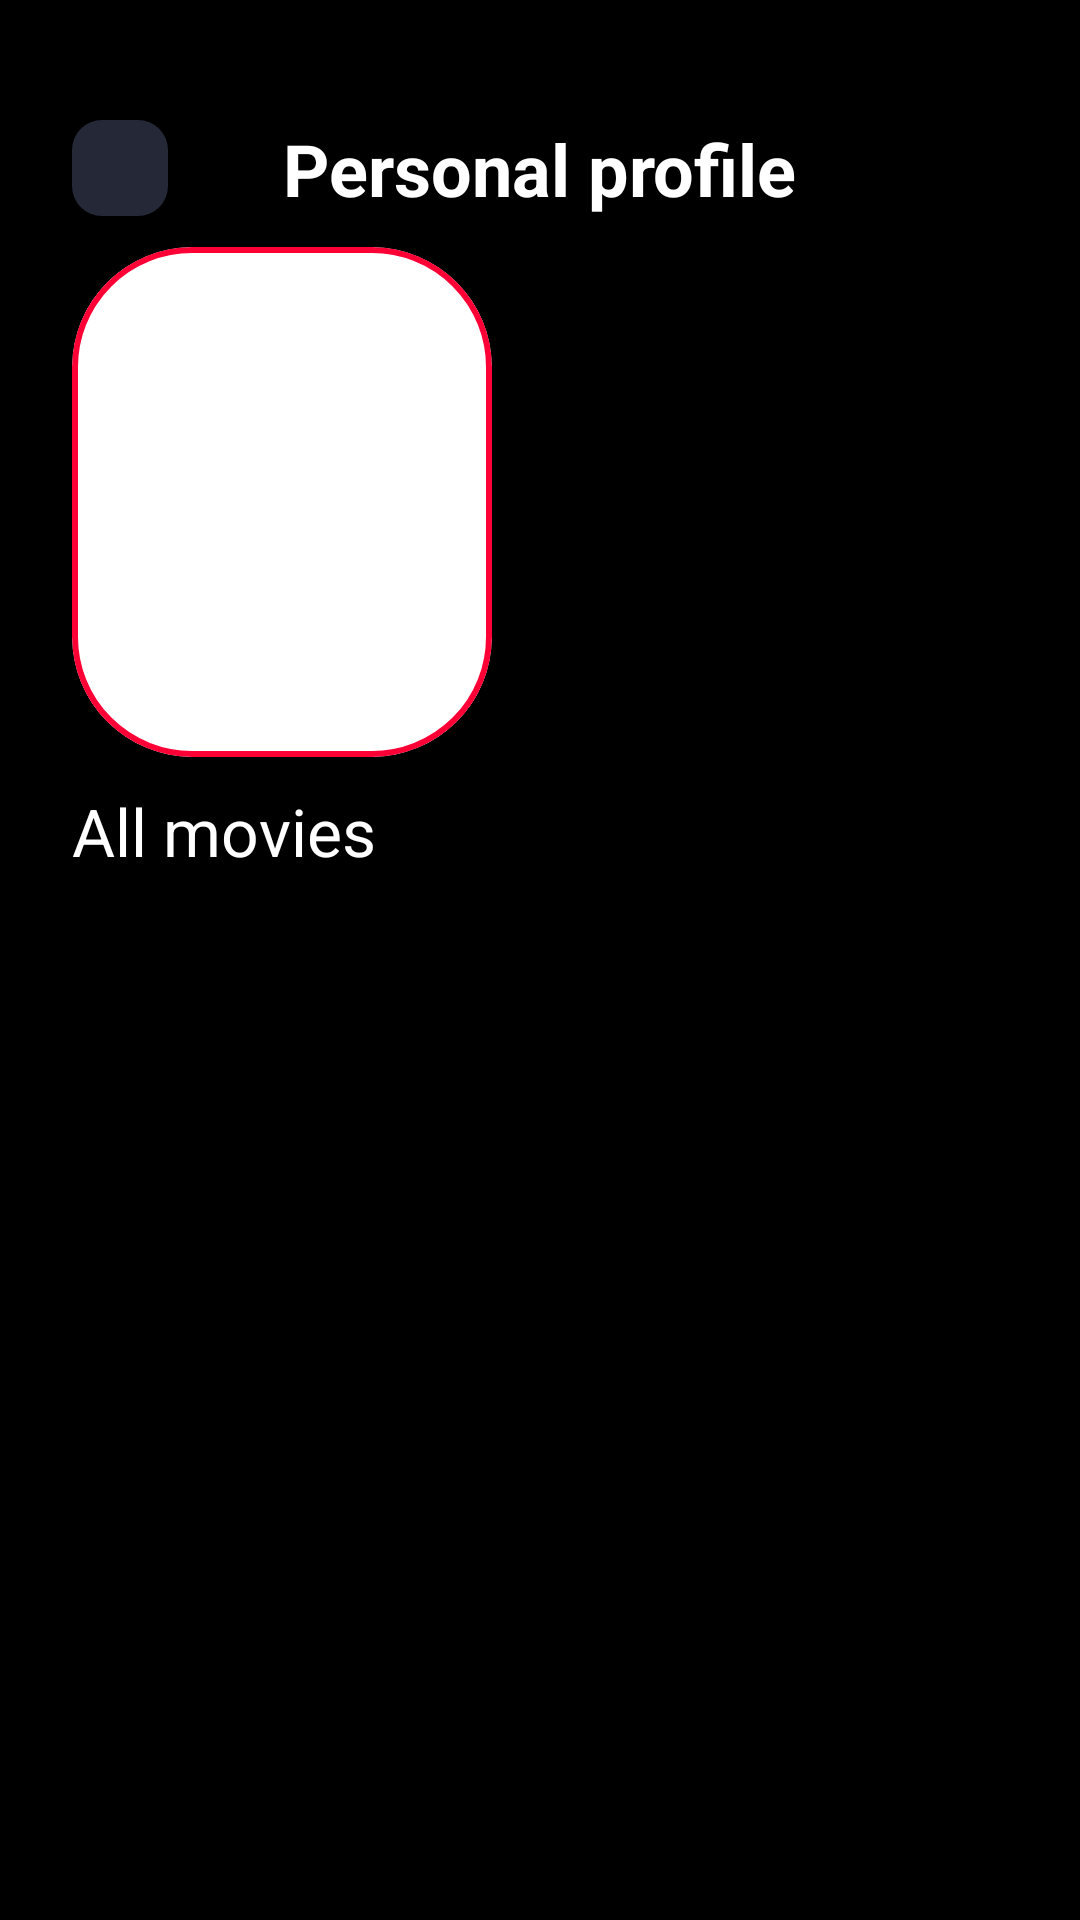

Here is an Android app screen rendered from its layout file. Give the layout XML and the strings, colors and styles it references.
<!-- AndroidManifest.xml: application theme Theme.MovieFind -->
<!-- res/layout/fragment_cast.xml -->
<androidx.core.widget.NestedScrollView xmlns:android="http://schemas.android.com/apk/res/android"
    xmlns:app="http://schemas.android.com/apk/res-auto"
    xmlns:tools="http://schemas.android.com/tools"
    android:layout_width="match_parent"
    android:layout_height="match_parent"
    android:background="@color/black"
    tools:context=".ui.screens.main.movie.DetailsMovieFragment">

    <androidx.constraintlayout.widget.ConstraintLayout
        android:layout_width="match_parent"
        android:layout_height="wrap_content">

        <androidx.constraintlayout.widget.ConstraintLayout
            android:id="@+id/constraintLayout"
            android:layout_width="match_parent"
            android:layout_height="match_parent"
            android:layout_marginTop="40dp"
            android:orientation="horizontal"
            app:layout_constraintEnd_toEndOf="parent"
            app:layout_constraintStart_toStartOf="parent"
            app:layout_constraintTop_toTopOf="parent">

            <ImageButton
                android:id="@+id/buttonBack"
                android:layout_width="wrap_content"
                android:layout_height="wrap_content"
                android:layout_marginStart="24dp"
                android:background="@drawable/button_rectangle_shape"
                android:contentDescription="@string/todo"
                android:src="@drawable/arrow_back"
                app:layout_constraintStart_toStartOf="parent"
                app:layout_constraintTop_toTopOf="@+id/constraintLayout"
                tools:ignore="SpeakableTextPresentCheck,TouchTargetSizeCheck" />

            <TextView
                android:id="@+id/personalInfo"
                android:layout_width="wrap_content"
                android:layout_height="wrap_content"
                android:text="@string/personal_profile"
                android:textColor="@color/white"
                android:textSize="@dimen/sp_24"
                android:textStyle="bold"
                app:layout_constraintEnd_toEndOf="parent"
                app:layout_constraintStart_toStartOf="parent"
                app:layout_constraintTop_toTopOf="parent" />

            <com.google.android.material.card.MaterialCardView
                android:id="@+id/cardImagePerson"
                android:layout_width="@dimen/dp_140"
                android:layout_height="@dimen/dp_170"
                android:layout_marginStart="@dimen/dp_24"
                android:layout_marginTop="@dimen/dp_10"
                app:cardCornerRadius="@dimen/dp_40"
                app:layout_constraintStart_toStartOf="parent"
                app:layout_constraintTop_toBottomOf="@+id/personalInfo"
                app:strokeColor="@color/red"
                app:strokeWidth="@dimen/dp_2">

                <ImageView
                    android:id="@+id/imagePerson"
                    android:layout_width="match_parent"
                    android:layout_height="match_parent"
                    android:contentDescription="@string/todo"
                    android:scaleType="fitXY" />

            </com.google.android.material.card.MaterialCardView>

            <LinearLayout
                android:id="@+id/linearName"
                android:layout_width="@dimen/dp_220"
                android:layout_height="wrap_content"
                android:layout_marginTop="@dimen/dp_50"
                app:layout_constraintStart_toEndOf="@+id/cardImagePerson"
                app:layout_constraintTop_toTopOf="@+id/personalInfo">

                <TextView
                    style="@style/white16bold"
                    android:layout_width="wrap_content"
                    android:layout_height="wrap_content"
                    android:layout_marginStart="@dimen/dp_10"
                    android:text="@string/name" />

                <TextView
                    android:id="@+id/namePerson"
                    style="@style/white16bold"
                    android:layout_width="wrap_content"
                    android:layout_height="wrap_content"
                    android:layout_marginStart="@dimen/dp_4"
                    android:maxLines="2"
                    tools:text="NA" />

            </LinearLayout>

            <LinearLayout
                android:id="@+id/linearBirthday"
                android:layout_width="wrap_content"
                android:layout_height="wrap_content"
                android:layout_marginTop="@dimen/dp_20"
                app:layout_constraintStart_toEndOf="@+id/cardImagePerson"
                app:layout_constraintTop_toBottomOf="@+id/linearName">

                <TextView
                    style="@style/white16bold"
                    android:layout_width="wrap_content"
                    android:layout_height="wrap_content"
                    android:layout_marginStart="@dimen/dp_10"
                    android:text="@string/birthday" />

                <TextView
                    android:id="@+id/birthdayPerson"
                    style="@style/white16bold"
                    android:layout_width="match_parent"
                    android:layout_height="wrap_content"
                    android:layout_marginStart="@dimen/dp_10"
                    tools:text="28.10.1992" />

            </LinearLayout>

            <LinearLayout
                android:id="@+id/linearCountry"
                android:layout_width="@dimen/dp_220"
                android:layout_height="wrap_content"
                android:layout_marginTop="@dimen/dp_20"
                app:layout_constraintStart_toEndOf="@+id/cardImagePerson"
                app:layout_constraintTop_toBottomOf="@+id/linearBirthday">

                <TextView
                    style="@style/white16bold"
                    android:layout_width="wrap_content"
                    android:layout_height="wrap_content"
                    android:layout_marginStart="@dimen/dp_10"
                    android:text="@string/country" />

                <TextView
                    android:id="@+id/countryPerson"
                    style="@style/white16bold"
                    android:layout_width="wrap_content"
                    android:layout_height="wrap_content"
                    android:layout_marginStart="@dimen/dp_10"
                    android:maxLines="2"
                    tools:text="USA " />

            </LinearLayout>

            <LinearLayout
                android:id="@+id/linearMovieList"
                android:layout_width="wrap_content"
                android:layout_height="wrap_content"
                android:layout_marginTop="@dimen/dp_20"
                app:layout_constraintStart_toEndOf="@+id/cardImagePerson"
                app:layout_constraintTop_toBottomOf="@+id/linearCountry">

                <TextView
                    style="@style/white16bold"
                    android:layout_width="wrap_content"
                    android:layout_height="wrap_content"
                    android:layout_marginStart="@dimen/dp_10"
                    android:text="@string/all_movie" />

                <TextView
                    android:id="@+id/countMovie"
                    style="@style/white16bold"
                    android:layout_width="wrap_content"
                    android:layout_height="wrap_content"
                    android:layout_marginStart="@dimen/dp_10"
                    tools:text="25" />

            </LinearLayout>

        </androidx.constraintlayout.widget.ConstraintLayout>

        <TextView
            android:id="@+id/allMovieText"
            android:layout_width="wrap_content"
            android:layout_height="wrap_content"
            android:layout_marginStart="@dimen/dp_24"
            android:layout_marginTop="@dimen/dp_10"
            android:text="@string/all_movies"
            android:textColor="@color/white"
            android:textSize="@dimen/sp_22"
            app:layout_constraintStart_toStartOf="@+id/constraintLayout"
            app:layout_constraintTop_toBottomOf="@+id/constraintLayout" />

        <androidx.recyclerview.widget.RecyclerView
            android:id="@+id/recyclerMoviePerson"
            android:layout_width="match_parent"
            android:layout_height="wrap_content"
            android:layout_marginStart="@dimen/dp_24"
            android:layout_marginTop="@dimen/dp_10"
            android:layout_marginEnd="@dimen/dp_24"
            app:layout_constraintStart_toStartOf="parent"
            app:layout_constraintTop_toBottomOf="@+id/allMovieText"
            tools:itemCount="2"
            tools:listitem="@layout/item_movie" />

    </androidx.constraintlayout.widget.ConstraintLayout>

</androidx.core.widget.NestedScrollView>
<!-- res/layout/item_movie.xml (included above) -->
<?xml version="1.0" encoding="utf-8"?>
<com.google.android.material.card.MaterialCardView xmlns:android="http://schemas.android.com/apk/res/android"
    xmlns:app="http://schemas.android.com/apk/res-auto"
    xmlns:tools="http://schemas.android.com/tools"
    android:layout_width="@dimen/dp_170"
    android:layout_height="@dimen/dp_200"
    android:layout_margin="@dimen/dp_3"
    app:cardCornerRadius="@dimen/dp_16"
    app:cardElevation="@dimen/dp_4"
    app:strokeColor="@color/red"
    app:strokeWidth="@dimen/dp_2">

    <androidx.constraintlayout.widget.ConstraintLayout
        android:layout_width="match_parent"
        android:layout_height="match_parent">

        <ImageView
            android:id="@+id/imageMovie"
            android:layout_width="match_parent"
            android:layout_height="match_parent"
            android:contentDescription="@null"
            android:scaleType="fitXY"
            app:layout_constraintBottom_toBottomOf="parent"
            app:layout_constraintEnd_toEndOf="parent"
            app:layout_constraintStart_toStartOf="parent"
            app:layout_constraintTop_toTopOf="parent"
            tools:srcCompat="@tools:sample/avatars" />

        <LinearLayout
            android:layout_width="wrap_content"
            android:layout_height="wrap_content"
            android:layout_marginTop="@dimen/dp_4"
            android:layout_marginEnd="@dimen/dp_4"
            android:alpha="0.7"
            android:background="@drawable/bg_image_movie"
            android:orientation="horizontal"
            app:layout_constraintEnd_toEndOf="parent"
            app:layout_constraintTop_toTopOf="parent">

            <ImageView
                android:id="@+id/movieRatingImage"
                android:layout_width="wrap_content"
                android:layout_height="wrap_content"
                android:layout_gravity="end"
                android:contentDescription="@null"
                android:src="@drawable/ic_rating" />

            <TextView
                android:id="@+id/rating"
                android:layout_width="wrap_content"
                android:layout_height="wrap_content"
                android:layout_gravity="end"
                android:layout_marginStart="@dimen/dp_4"
                android:layout_marginEnd="@dimen/dp_4"
                android:textColor="@color/orange"
                android:textSize="@dimen/sp_16"
                android:textStyle="bold"
                tools:text="7.1" />
        </LinearLayout>

        <androidx.cardview.widget.CardView
            android:layout_width="match_parent"
            android:layout_height="@dimen/dp_40"
            android:layout_marginBottom="@dimen/dp_0"
            android:alpha="0.7"
            android:backgroundTint="@color/black"
            app:layout_constraintBottom_toBottomOf="@+id/imageMovie"
            app:layout_constraintEnd_toEndOf="parent"
            app:layout_constraintStart_toStartOf="parent">

            <TextView
                android:id="@+id/movie_title"
                style="@style/white14bold"
                android:layout_width="wrap_content"
                android:layout_height="wrap_content"
                android:layout_gravity="start"
                android:layout_marginStart="@dimen/dp_10"
                tools:text="Title" />

            <TextView
                android:id="@+id/movie_genre"
                style="@style/white12bold"
                android:layout_width="wrap_content"
                android:layout_height="wrap_content"
                android:layout_gravity="start"
                android:layout_marginStart="@dimen/dp_10"
                android:layout_marginTop="@dimen/dp_20"
                android:ellipsize="end"
                android:maxLines="1"
                tools:text="genre" />

        </androidx.cardview.widget.CardView>

    </androidx.constraintlayout.widget.ConstraintLayout>

</com.google.android.material.card.MaterialCardView>
<!-- resources referenced by this layout -->
<resources>
  <color name="black">#FF000000</color>
  <color name="orange">#FF8700</color>
  <color name="red">#fe0036</color>
  <color name="white">#FFFFFFFF</color>
  <dimen name="dp_0">0dp</dimen>
  <dimen name="dp_10">10dp</dimen>
  <dimen name="dp_140">140dp</dimen>
  <dimen name="dp_16">16dp</dimen>
  <dimen name="dp_170">170dp</dimen>
  <dimen name="dp_2">2dp</dimen>
  <dimen name="dp_20">20dp</dimen>
  <dimen name="dp_200">200dp</dimen>
  <dimen name="dp_220">220dp</dimen>
  <dimen name="dp_24">24dp</dimen>
  <dimen name="dp_3">3dp</dimen>
  <dimen name="dp_4">4dp</dimen>
  <dimen name="dp_40">40dp</dimen>
  <dimen name="dp_50">50dp</dimen>
  <dimen name="sp_16">16sp</dimen>
  <dimen name="sp_22">22sp</dimen>
  <dimen name="sp_24">24sp</dimen>
  <!-- drawable bg_image_movie (drawable) -->
  <?xml version="1.0" encoding="utf-8"?>
  <shape xmlns:android="http://schemas.android.com/apk/res/android"
      android:shape="rectangle">
  
      <solid android:color="@color/primary_bg" />
      <corners android:radius="40dp"/>
  
  </shape>
  <!-- drawable button_rectangle_shape (drawable) -->
  <?xml version="1.0" encoding="utf-8"?>
  <shape xmlns:android="http://schemas.android.com/apk/res/android"
      android:shape="rectangle">
      <corners android:radius="10dp"/>
      <solid android:color="@color/primary_bg" />
      <size android:width="32dp" android:height="32dp"/>
  </shape>
  <!-- drawable ic_rating (drawable) -->
  <vector android:height="24dp" android:tint="#FF8700"
      android:viewportHeight="24" android:viewportWidth="24"
      android:width="24dp" xmlns:android="http://schemas.android.com/apk/res/android">
      <path android:fillColor="@android:color/white" android:pathData="M12,17.27L18.18,21l-1.64,-7.03L22,9.24l-7.19,-0.61L12,2 9.19,8.63 2,9.24l5.46,4.73L5.82,21z"/>
  </vector>
  <string name="all_movie">All movie:</string>
  <string name="all_movies">All movies</string>
  <string name="birthday">Birthday:</string>
  <string name="country">Country</string>
  <string name="name">Name:</string>
  <string name="personal_profile">Personal profile</string>
  <style name="Theme.MovieFind" parent="Theme.MaterialComponents.DayNight.NoActionBar">
          
          <item name="colorPrimary">@color/purple_500</item>
          <item name="colorPrimaryVariant">@color/purple_700</item>
          <item name="colorOnPrimary">@color/white</item>
          
          <item name="colorSecondary">@color/teal_200</item>
          <item name="colorSecondaryVariant">@color/teal_700</item>
          <item name="colorOnSecondary">@color/black</item>
          
          <item name="android:statusBarColor">?attr/colorPrimaryVariant</item>
          
      </style>
  <color name="primary_bg">#252836</color>
  <color name="purple_500">#FF6200EE</color>
  <color name="purple_700">#FF3700B3</color>
  <color name="teal_200">#FF03DAC5</color>
  <color name="teal_700">#FF018786</color>
</resources>
